2-way image classification set "dataset" from GitHub (hanamant1828-max/FakecurrenyDetection); label vocabulary: fake currency, genuine currency.

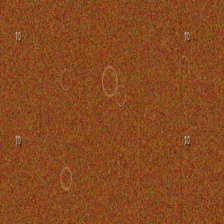
Label: fake currency

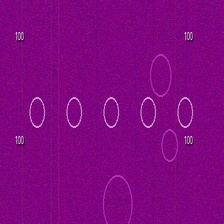
Label: genuine currency

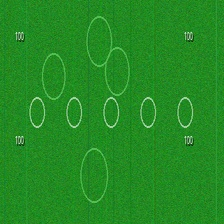
Label: genuine currency

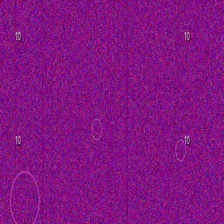
Label: fake currency

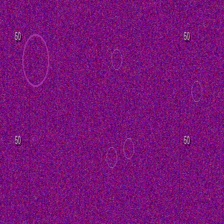
Label: fake currency

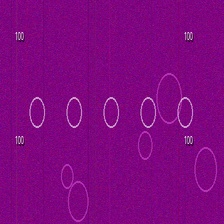
Label: genuine currency
